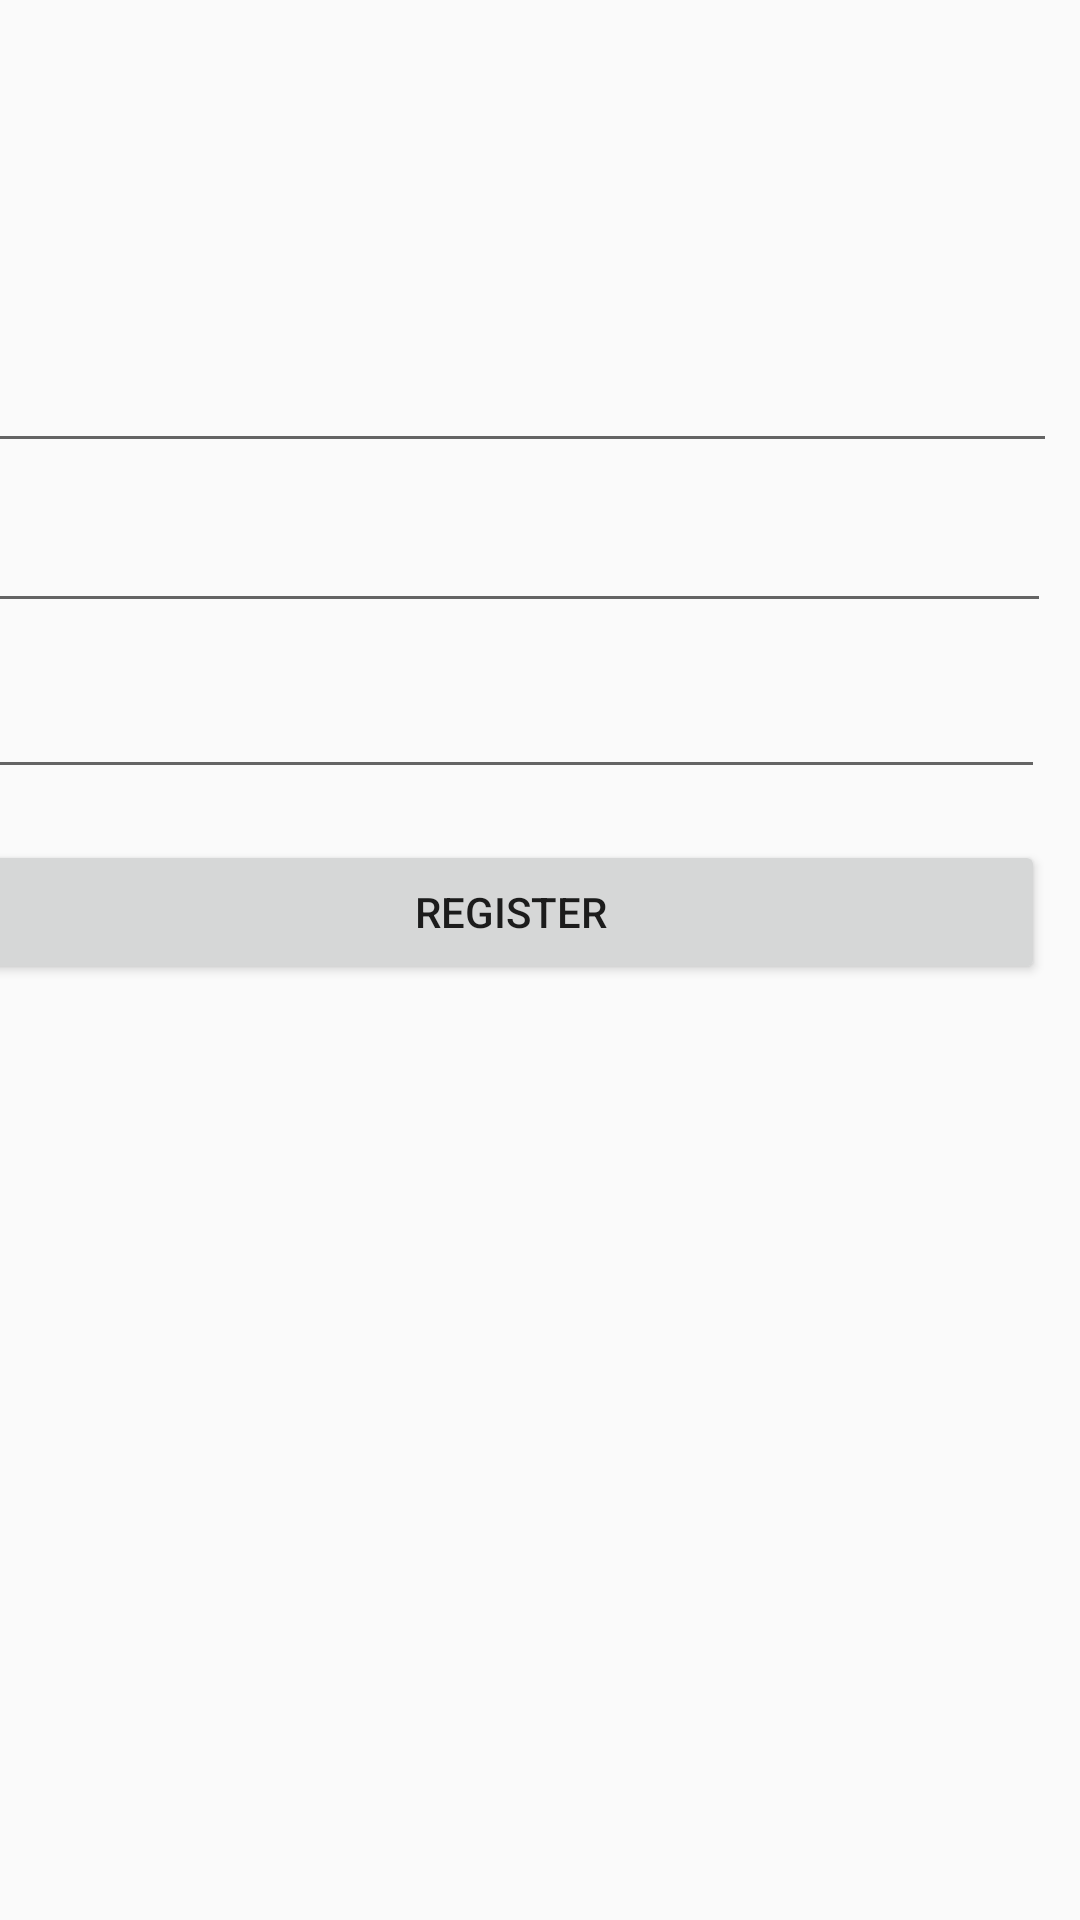

Produce the Android XML layout that renders to this screen, including the resource entries it uses.
<!-- AndroidManifest.xml: application theme AppTheme -->
<!-- res/layout/activity_register.xml -->
<?xml version="1.0" encoding="utf-8"?>
<android.support.constraint.ConstraintLayout xmlns:android="http://schemas.android.com/apk/res/android"
    xmlns:app="http://schemas.android.com/apk/res-auto"
    xmlns:tools="http://schemas.android.com/tools"
    android:layout_width="match_parent"
    android:layout_height="match_parent"
    tools:context=".RegisterActivity">

    <EditText
        android:id="@+id/etName"
        android:layout_width="364dp"
        android:layout_height="wrap_content"
        android:layout_marginEnd="8dp"
        android:layout_marginBottom="12dp"
        android:autofillHints="Username"
        android:ems="10"
        android:inputType="textPersonName"
        android:labelFor="@id/etName"
        app:layout_constraintBottom_toTopOf="@+id/etPassword"
        app:layout_constraintEnd_toEndOf="parent"
        tools:hint="Name"
        tools:ignore="MissingConstraints" />

    <EditText
        android:id="@+id/etPassword"
        android:layout_width="358dp"
        android:layout_height="wrap_content"
        android:layout_below="@+id/etName"
        android:layout_marginEnd="10dp"
        android:layout_marginBottom="14dp"
        android:autofillHints="Password"
        android:ems="10"
        android:inputType="numberPassword"
        android:labelFor="@id/etPassword"
        app:layout_constraintBottom_toTopOf="@+id/etAge"
        app:layout_constraintEnd_toEndOf="parent"
        tools:hint="Password"
        tools:ignore="MissingConstraints" />

    <EditText
        android:id="@+id/etAge"
        android:layout_width="356dp"
        android:layout_height="wrap_content"
        android:layout_below="@+id/etName"
        android:layout_marginEnd="12dp"
        android:layout_marginBottom="17dp"
        android:autofillHints="Age"
        android:ems="10"
        android:inputType="number"
        android:labelFor="@id/etAge"
        app:layout_constraintBottom_toTopOf="@+id/bRegister"
        app:layout_constraintEnd_toEndOf="parent"
        tools:hint="Age"
        tools:ignore="MissingConstraints" />

    <Button
        android:id="@+id/bRegister"
        android:layout_width="356dp"
        android:layout_height="wrap_content"
        android:layout_below="@+id/etName"
        android:layout_marginEnd="12dp"
        android:layout_marginBottom="312dp"
        android:text="@string/register"
        app:layout_constraintBottom_toBottomOf="parent"
        app:layout_constraintEnd_toEndOf="parent"
        tools:ignore="MissingConstraints" />
</android.support.constraint.ConstraintLayout>
<!-- resources referenced by this layout -->
<resources>
  <string name="register">Register</string>
  <style name="AppTheme" parent="Base.Theme.AppCompat.Light.DarkActionBar">
      </style>
</resources>
